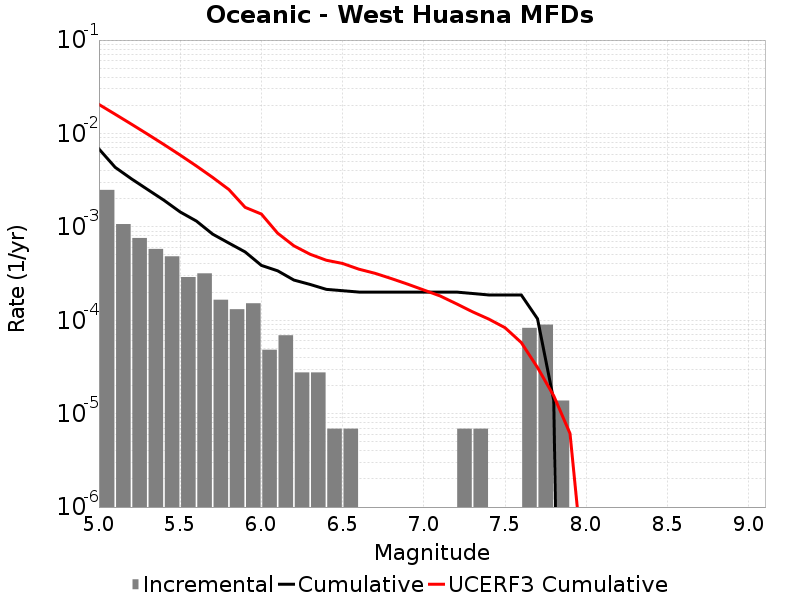

Values plotted in this chart, from the file beside it:
Magnitude, Incremental Rate, Cumulative Rate, UCERF3 Cumulative Rate
5.05, 0.002487, 0.006826, 0.02044
5.15, 0.001071, 0.004339, 0.01606
5.25, 7.60023E-4, 0.003268, 0.01258
5.35, 5.803812E-4, 0.002508, 0.009811
5.45, 4.83651E-4, 0.001928, 0.007614
5.55, 2.901906E-4, 0.001444, 0.00587
5.65, 3.178278E-4, 0.001154, 0.004484
5.75, 1.6582319E-4, 8.360253E-4, 0.003383
5.85, 1.312767E-4, 6.702021E-4, 0.002509
5.95, 1.5200459E-4, 5.389254E-4, 0.001618
6.05, 4.83651E-5, 3.869208E-4, 0.001371
6.15, 6.9092996E-5, 3.385557E-4, 8.5582235E-4
6.25, 2.76372E-5, 2.694627E-4, 6.2684284E-4
6.35, 2.76372E-5, 2.418255E-4, 5.089572E-4
6.45, 6.9093E-6, 2.141883E-4, 4.3905698E-4
6.55, 6.9093E-6, 2.07279E-4, 4.054602E-4
6.65, 0.0, 2.003697E-4, 3.524135E-4
6.75, 0.0, 2.003697E-4, 3.1806374E-4
6.85, 0.0, 2.003697E-4, 2.7954014E-4
6.95, 0.0, 2.003697E-4, 2.4374046E-4
7.05, 0.0, 2.003697E-4, 2.1071125E-4
7.15, 0.0, 2.003697E-4, 1.8223214E-4
7.25, 6.9093E-6, 2.003697E-4, 1.503182E-4
7.35, 6.9093E-6, 1.934604E-4, 1.2316574E-4
7.45, 0.0, 1.865511E-4, 1.0292516E-4
7.55, 0.0, 1.865511E-4, 8.32268E-5
7.65, 8.2911596E-5, 1.865511E-4, 5.7709705E-5
7.75, 8.98209E-5, 1.036395E-4, 3.1149397E-5
7.85, 1.38186E-5, 1.38186E-5, 1.5497038E-5
7.95, 0.0, 0.0, 6.1270325E-6
8.05, 0.0, 0.0, 1.061594E-7
8.15, 0.0, 0.0, 0.0
8.25, 0.0, 0.0, 0.0
8.35, 0.0, 0.0, 0.0
8.45, 0.0, 0.0, 0.0
8.55, 0.0, 0.0, 0.0
8.65, 0.0, 0.0, 0.0
8.75, 0.0, 0.0, 0.0
8.85, 0.0, 0.0, 0.0
8.95, 0.0, 0.0, 0.0
9.05, 0.0, 0.0, 0.0
